Labelled photos from "Cay-sau-rieng", an image-classification folder in TonyVu258/dataset-build. The possible labels are: anthracnose disease, canker disease, fruit rot, mealybug infestation, pink disease, sooty mold, stem blight, stem cracking gummosis, thrips disease, yellow leaf.

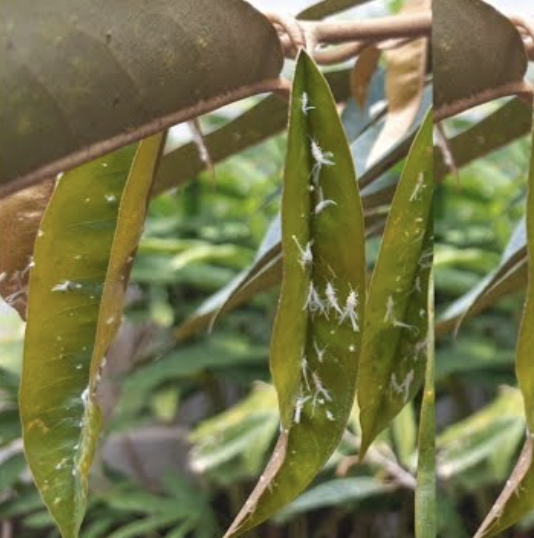
Label: mealybug infestation

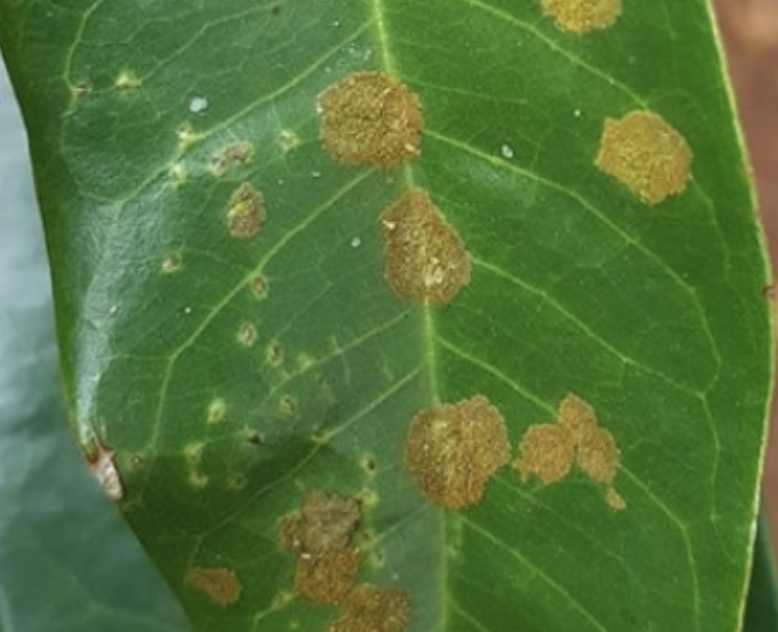
Label: stem blight

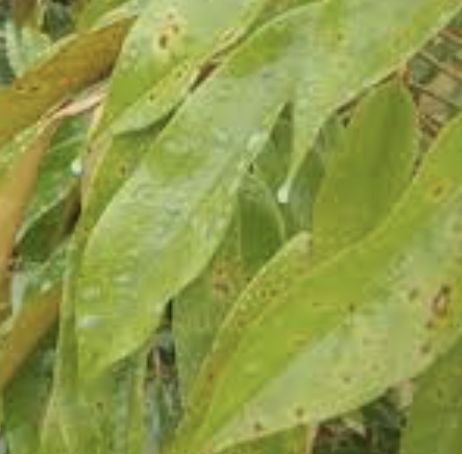
Label: canker disease

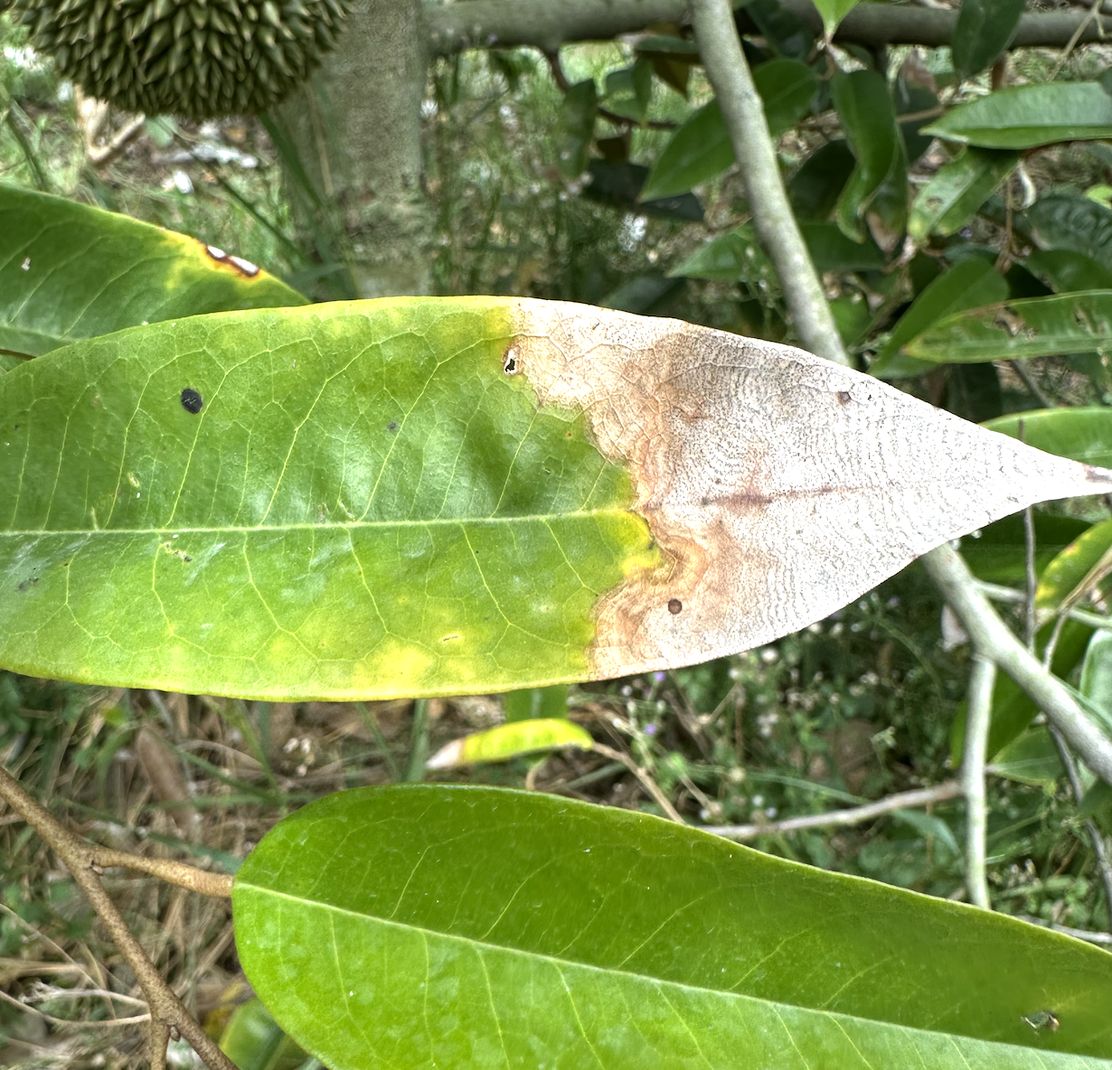
Label: anthracnose disease

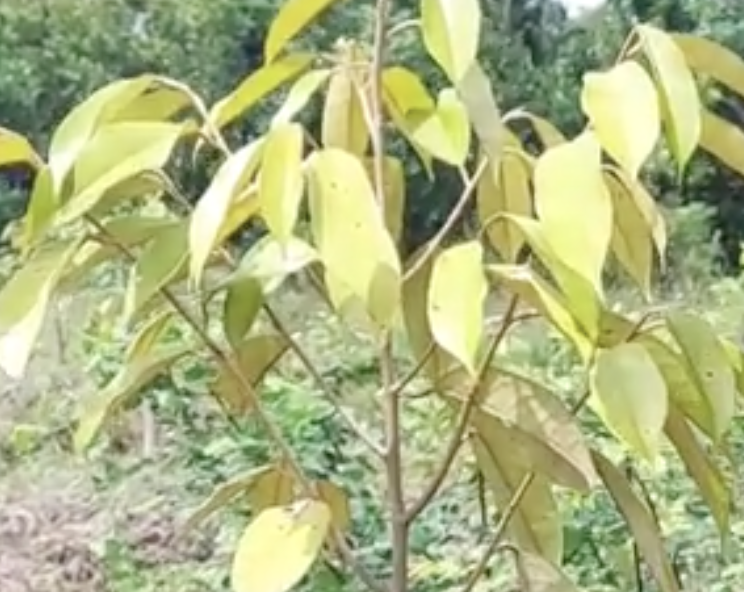
Label: yellow leaf

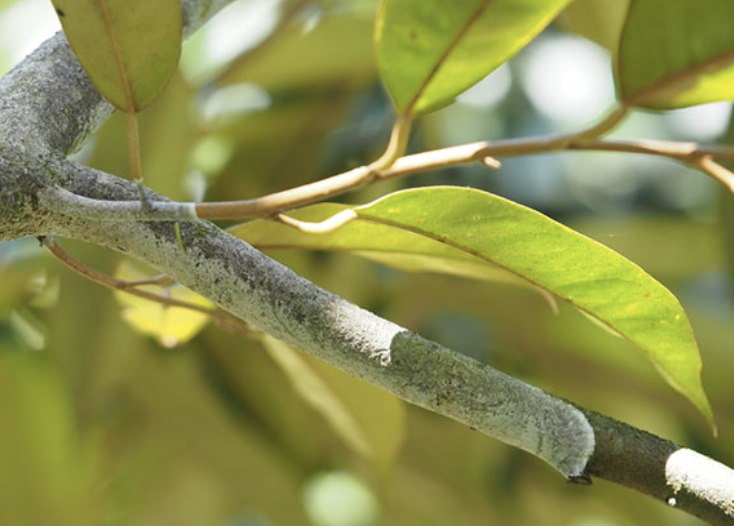
Label: pink disease
